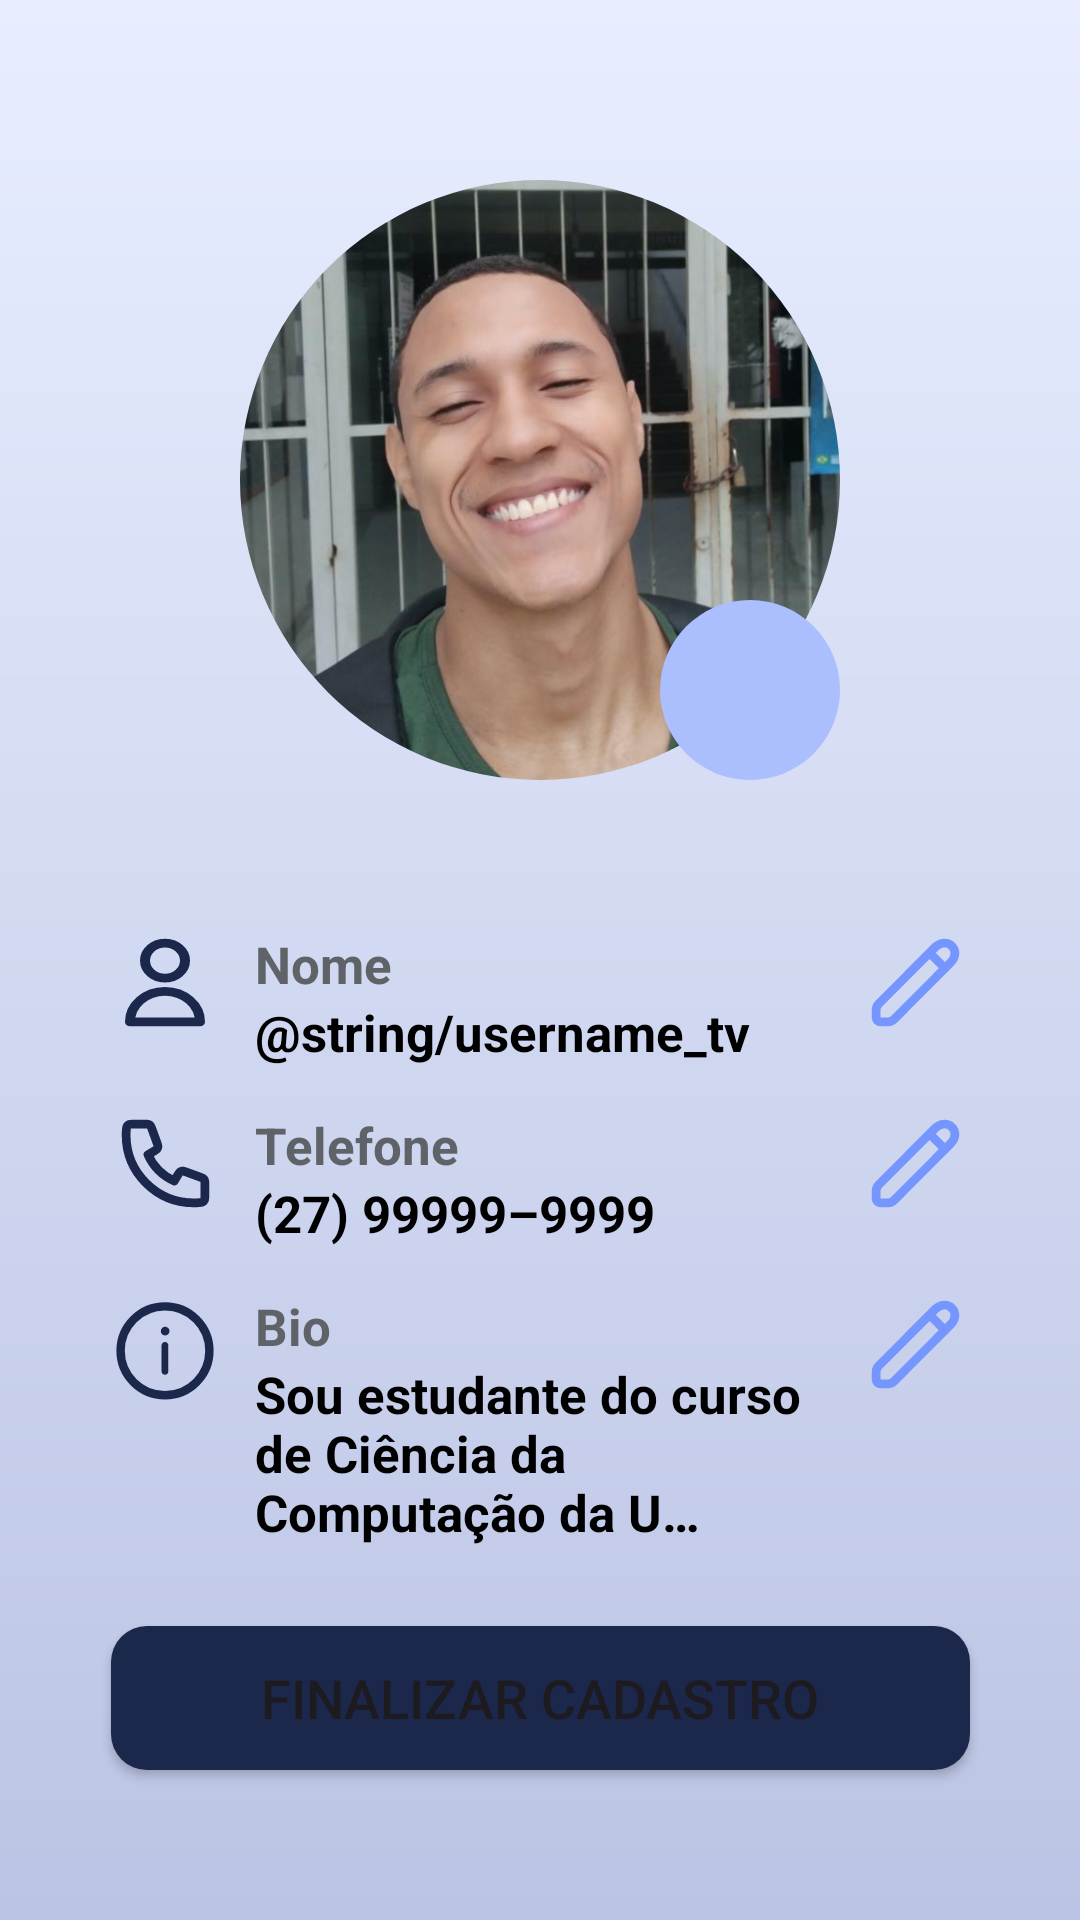

Write the Android layout XML for this screen, with the resource values it uses.
<!-- AndroidManifest.xml: application theme Theme.RoomMate -->
<!-- res/layout/activity_signup3.xml -->
<?xml version="1.0" encoding="utf-8"?>
<androidx.constraintlayout.widget.ConstraintLayout xmlns:android="http://schemas.android.com/apk/res/android"
    xmlns:app="http://schemas.android.com/apk/res-auto"
    android:layout_width="match_parent"
    android:layout_height="match_parent"
    android:background="@drawable/bg_gradient1">

    <com.google.android.material.imageview.ShapeableImageView
        android:id="@+id/profile_image"
        android:layout_width="200dp"
        android:layout_height="200dp"
        android:layout_marginTop="60dp"
        android:scaleType="centerCrop"
        android:src="@drawable/profile_image"
        app:layout_constraintEnd_toEndOf="parent"
        app:layout_constraintStart_toStartOf="parent"
        app:layout_constraintTop_toTopOf="parent"
        app:shapeAppearanceOverlay="@style/CircularImageViewStyle" />

    <LinearLayout
        android:layout_width="60dp"
        android:layout_height="60dp"
        app:layout_constraintEnd_toEndOf="@id/profile_image"
        app:layout_constraintBottom_toBottomOf="@id/profile_image"
        android:gravity="center"
        android:background="@drawable/circle_shape">

        <ImageView
            android:layout_width="40dp"
            android:layout_height="40dp"
            android:contentDescription="@string/camera_icon_description"
            android:src="@drawable/camera_profile"
            app:layout_constraintEnd_toEndOf="@id/profile_image"
            app:layout_constraintBottom_toBottomOf="@id/profile_image" />
    </LinearLayout>

    <LinearLayout
        android:id="@+id/name_layout"
        android:layout_width="match_parent"
        android:layout_height="wrap_content"
        app:layout_constraintTop_toBottomOf="@id/profile_image"
        app:layout_constraintStart_toStartOf="parent"
        android:layout_marginTop="50dp"
        android:layout_marginHorizontal="35dp"
        android:orientation="horizontal"
        android:gravity="start">

        <ImageView
            android:layout_width="40dp"
            android:layout_height="35dp"
            android:contentDescription="@string/user_icon_description"
            android:src="@drawable/user_icon"/>

        <LinearLayout
            android:layout_width="0dp"
            android:layout_height="wrap_content"
            android:layout_weight="1"
            android:orientation="vertical"
            android:layout_marginStart="10dp">

            <TextView
                android:id="@+id/name_tv"
                android:layout_width="wrap_content"
                android:layout_height="wrap_content"
                android:text="@string/name"
                android:textColor="@color/gray"
                android:textSize="17sp"
                android:textStyle="bold" />

            <TextView
                android:id="@+id/username_tv"
                android:layout_width="wrap_content"
                android:layout_height="wrap_content"
                android:text="@string/username_tv"
                android:textColor="@color/black"
                android:textSize="17sp"
                android:textStyle="bold" />
        </LinearLayout>

        <ImageView
            android:layout_width="40dp"
            android:layout_height="35dp"
            android:contentDescription="@string/user_icon_description"
            android:src="@drawable/pencil_icon"/>
    </LinearLayout>

    <LinearLayout
        android:id="@+id/phone_layout"
        android:layout_width="match_parent"
        android:layout_height="wrap_content"
        app:layout_constraintTop_toBottomOf="@id/name_layout"
        app:layout_constraintStart_toStartOf="parent"
        android:layout_marginTop="15dp"
        android:layout_marginHorizontal="35dp"
        android:orientation="horizontal"
        android:gravity="start">

        <ImageView
            android:layout_width="40dp"
            android:layout_height="35dp"
            android:contentDescription="@string/phone_icon"
            android:src="@drawable/phone_icon"/>

        <LinearLayout
            android:layout_width="0dp"
            android:layout_height="wrap_content"
            android:layout_weight="1"
            android:orientation="vertical"
            android:layout_marginStart="10dp">

            <TextView
                android:id="@+id/phone_tv"
                android:layout_width="wrap_content"
                android:layout_height="wrap_content"
                android:text="@string/phone_profile"
                android:textColor="@color/gray"
                android:textSize="17sp"
                android:textStyle="bold" />

            <TextView
                android:id="@+id/user_phone_tv"
                android:layout_width="wrap_content"
                android:layout_height="wrap_content"
                android:text="@string/user_phone_profile"
                android:textColor="@color/black"
                android:textSize="17sp"
                android:textStyle="bold" />
        </LinearLayout>

        <ImageView
            android:layout_width="40dp"
            android:layout_height="35dp"
            android:contentDescription="@string/user_icon_description"
            android:src="@drawable/pencil_icon"/>
    </LinearLayout>

    <LinearLayout
        android:id="@+id/bio_layout"
        android:layout_width="match_parent"
        android:layout_height="wrap_content"
        app:layout_constraintTop_toBottomOf="@id/phone_layout"
        app:layout_constraintStart_toStartOf="parent"
        android:layout_marginTop="15dp"
        android:layout_marginHorizontal="35dp"
        android:orientation="horizontal"
        android:gravity="start">

        <ImageView
            android:layout_width="40dp"
            android:layout_height="40dp"
            android:contentDescription="@string/bio_icon"
            android:src="@drawable/bio_icon"/>

        <LinearLayout
            android:layout_width="0dp"
            android:layout_height="wrap_content"
            android:layout_weight="1"
            android:orientation="vertical"
            android:layout_marginStart="10dp">

            <TextView
                android:id="@+id/bio_tv"
                android:layout_width="wrap_content"
                android:layout_height="wrap_content"
                android:text="@string/bio_profile"
                android:textColor="@color/gray"
                android:textSize="17sp"
                android:textStyle="bold" />

            <TextView
                android:id="@+id/user_bio_tv"
                android:layout_width="wrap_content"
                android:layout_height="wrap_content"
                android:text="@string/user_bio_profile"
                android:textColor="@color/black"
                android:textSize="17sp"
                android:textStyle="bold" />
        </LinearLayout>

        <ImageView
            android:layout_width="40dp"
            android:layout_height="35dp"
            android:contentDescription="@string/user_icon_description"
            android:src="@drawable/pencil_icon"/>
    </LinearLayout>

    <Button
        android:layout_width="wrap_content"
        android:layout_height="wrap_content"
        android:layout_marginTop="30dp"
        android:background="@drawable/button_shape"
        android:backgroundTint="@color/blue4"
        android:text="@string/finish_signup"
        android:textSize="18sp"
        android:layout_marginHorizontal="30dp"
        app:layout_constraintStart_toStartOf="parent"
        app:layout_constraintEnd_toEndOf="parent"
        app:layout_constraintBottom_toBottomOf="parent"
        android:layout_marginBottom="50dp"
        android:paddingHorizontal="50dp"/>

</androidx.constraintlayout.widget.ConstraintLayout>
<!-- resources referenced by this layout -->
<resources>
  <color name="black">#FF000000</color>
  <color name="blue4">#FF1C274C</color>
  <color name="gray">#FF5F6368</color>
  <!-- drawable bg_gradient1 (drawable) -->
  <?xml version="1.0" encoding="utf-8"?>
  <shape>
      <gradient xmlns:android="http://schemas.android.com/apk/res/android"
          android:startColor="@color/bg_blue1"
          android:endColor="@color/bg_blue2"
          android:angle="270"
          android:type="linear" />
  </shape>
  <!-- drawable button_shape (drawable) -->
  <shape xmlns:android="http://schemas.android.com/apk/res/android">
      <solid android:color="@color/sec_blue" /> 
      <corners android:radius="12dp" /> 
  </shape>
  <!-- drawable circle_shape (drawable) -->
  <?xml version="1.0" encoding="utf-8"?>
  <shape xmlns:android="http://schemas.android.com/apk/res/android">
    <corners android:radius="250dp"/>
      <solid android:color="@color/sec_blue"/>
  </shape>
  <!-- drawable pencil_icon (drawable) -->
  <vector xmlns:android="http://schemas.android.com/apk/res/android"
      android:width="800dp"
      android:height="800dp"
      android:viewportWidth="24"
      android:viewportHeight="24">
    <path
        android:pathData="M20.065,7.394L7.1,20.411C6.724,20.788 6.214,21 5.683,21H4.004C3.449,21 3,20.547 3,19.992V18.299C3,17.77 3.21,17.262 3.583,16.887L16.552,3.867C19.563,1.347 22.575,4.875 20.065,7.394Z"
        android:strokeLineJoin="round"
        android:strokeWidth="2"
        android:fillColor="#00000000"
        android:strokeColor="@color/blue3"
        android:strokeLineCap="round"/>
    <path
        android:pathData="M15.31,5.31L18.727,8.728"
        android:strokeLineJoin="round"
        android:strokeWidth="2"
        android:fillColor="#00000000"
        android:strokeColor="@color/blue3"
        android:strokeLineCap="round"/>
  </vector>
  <!-- drawable user_icon (drawable) -->
  <vector xmlns:android="http://schemas.android.com/apk/res/android"
      android:width="800dp"
      android:height="700dp"
      android:viewportWidth="24"
      android:viewportHeight="24">
    <path
        android:pathData="M16,7C16,9.209 14.209,11 12,11C9.791,11 8,9.209 8,7C8,4.791 9.791,3 12,3C14.209,3 16,4.791 16,7Z"
        android:strokeLineJoin="round"
        android:strokeWidth="2"
        android:fillColor="#00000000"
        android:strokeColor="@color/blue4"
        android:strokeLineCap="round"/>
    <path
        android:pathData="M12,14C8.134,14 5,17.134 5,21H19C19,17.134 15.866,14 12,14Z"
        android:strokeLineJoin="round"
        android:strokeWidth="2"
        android:fillColor="#00000000"
        android:strokeColor="@color/blue4"
        android:strokeLineCap="round"/>
  </vector>
  <string name="bio_icon">Ícone de informação</string>
  <string name="bio_profile">Bio</string>
  <string name="camera_icon_description">Ícone câmera</string>
  <string name="finish_signup">Finalizar Cadastro</string>
  <string name="name">Nome</string>
  <string name="phone_icon">Ícone telefone</string>
  <string name="phone_profile">Telefone</string>
  <string name="user_bio_profile">Sou estudante do curso de Ciência da Computação da U…\t</string>
  <string name="user_icon_description">Ícone usuário</string>
  <string name="user_phone_profile">(27) 99999–9999</string>
  <style name="CircularImageViewStyle">
          <item name="cornerFamily">rounded</item>
          <item name="cornerSize">50%</item>
      </style>
  <style name="Theme.RoomMate" parent="Base.Theme.RoomMate" />
  <color name="bg_blue1">#FFE8EEFF</color>
  <color name="bg_blue2">#FFBBC4E4</color>
  <color name="sec_blue">#FFABBFFF</color>
  <color name="blue3">#7595FF</color>
  <style name="Base.Theme.RoomMate" parent="Theme.Material3.DayNight.NoActionBar">
          <item name="android:windowBackground">@color/bg_blue1</item>
      </style>
</resources>
